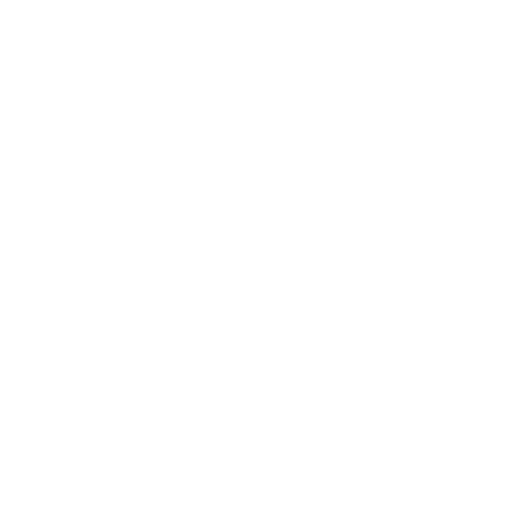
t = 0.00 s
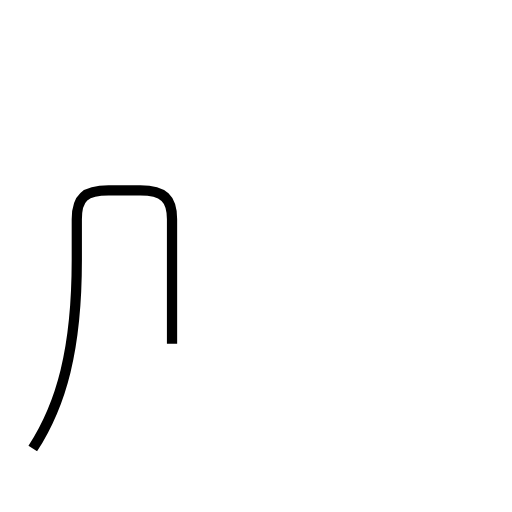
t = 1.45 s
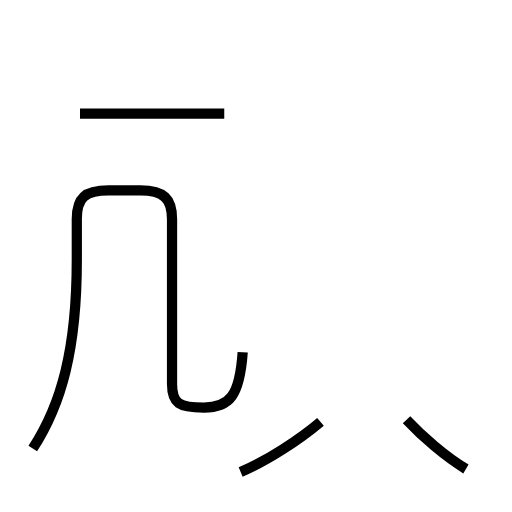
t = 2.86 s
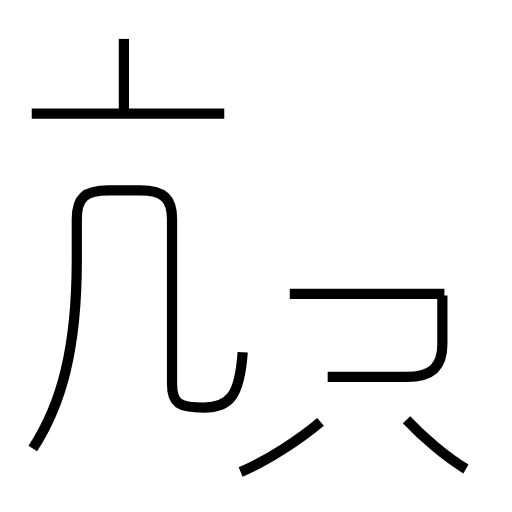
t = 4.20 s
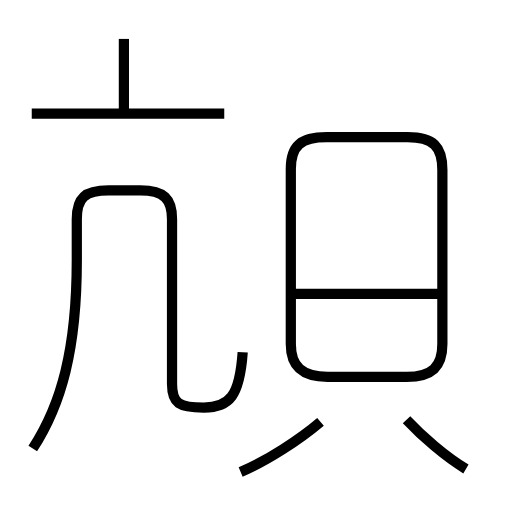
t = 5.81 s
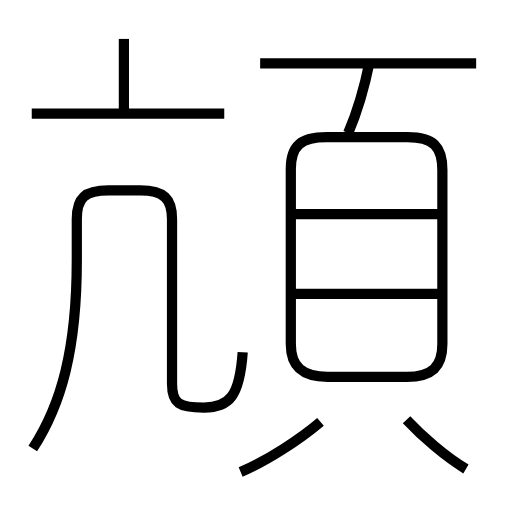
t = 7.12 s

The animated SVG that drew these frames (rendered in a browser with its animation timeline set to each time). Animation: 10 SMIL elements (animate=10); one cycle of 7.12 s.

<?xml version='1.0' encoding='utf-8'?>
<svg viewBox="0.0 -6.0 50.0 50.0" version="1.1" xmlns="http://www.w3.org/2000/svg"><rect x="-1000" y="-1000" width="2000" height="2000" stroke="white" fill="white" /><g style="fill:none;stroke:#000000;stroke-width:1"><path d="M 3.2 -0.2 C 6.0 -4.5 7.5 -9.9 7.5 -18.6 L 7.5 -22.6 C 7.5 -24.7 8.3 -25.4 10.6 -25.4 L 13.7 -25.4 C 16.0 -25.4 16.8 -24.6 16.8 -22.6 L 16.8 -6.5 C 16.8 -4.6 17.5 -4.2 19.9 -4.2 C 22.4 -4.2 23.4 -5.3 23.7 -9.6 " transform="translate(0.0 38.0)" stroke-dasharray="64.28877785135302" stroke-dashoffset="64.28877785135302"><animate attributeName="stroke-dashoffset" from="64.28877785135302" to="0" dur="1.9286633355405904s" begin="0s" fill="freeze" /></path><path d="M 23.5 2.1 C 26.1 1.0 29.3 -1.1 31.3 -2.8 " transform="translate(0.0 38.0)" stroke-dasharray="9.24077763096631" stroke-dashoffset="9.24077763096631"><animate attributeName="stroke-dashoffset" from="9.24077763096631" to="0" dur="0.27722332892898927s" begin="1.9286633355405904s" fill="freeze" /></path><path d="M 45.5 1.8 C 43.5 0.6 41.2 -1.4 39.7 -3.0 " transform="translate(0.0 38.0)" stroke-dasharray="7.549172184856916" stroke-dashoffset="7.549172184856916"><animate attributeName="stroke-dashoffset" from="7.549172184856916" to="0" dur="0.22647516554570746s" begin="2.20588666446958s" fill="freeze" /></path><path d="M 21.9 -32.9 L 3.1 -32.9 " transform="translate(0.0 38.0)" stroke-dasharray="18.799999999999997" stroke-dashoffset="18.799999999999997"><animate attributeName="stroke-dashoffset" from="18.799999999999997" to="0" dur="0.564s" begin="2.4323618300152874s" fill="freeze" /></path><path d="M 12.1 -33.1 L 12.1 -40.2 " transform="translate(0.0 38.0)" stroke-dasharray="7.100000000000001" stroke-dashoffset="7.100000000000001"><animate attributeName="stroke-dashoffset" from="7.100000000000001" to="0" dur="0.21300000000000002s" begin="2.9963618300152874s" fill="freeze" /></path><path d="M 43.4 -15.3 L 28.3 -15.3 " transform="translate(0.0 38.0)" stroke-dasharray="15.099999999999998" stroke-dashoffset="15.099999999999998"><animate attributeName="stroke-dashoffset" from="15.099999999999998" to="0" dur="0.4529999999999999s" begin="3.2093618300152875s" fill="freeze" /></path><path d="M 32.0 -7.2 L 39.7 -7.2 C 42.2 -7.2 43.2 -8.2 43.2 -10.4 L 43.2 -27.4 C 43.2 -29.7 42.3 -30.6 39.8 -30.6 L 31.9 -30.6 C 29.4 -30.6 28.4 -29.8 28.4 -27.5 L 28.4 -10.4 C 28.4 -8.2 29.5 -7.2 32.0 -7.2 Z " transform="translate(0.0 38.0)" stroke-dasharray="71.67217903281403" stroke-dashoffset="71.67217903281403"><animate attributeName="stroke-dashoffset" from="71.67217903281403" to="0" dur="2.150165370984421s" begin="3.6623618300152874s" fill="freeze" /></path><path d="M 43.4 -23.1 L 28.3 -23.1 " transform="translate(0.0 38.0)" stroke-dasharray="15.099999999999998" stroke-dashoffset="15.099999999999998"><animate attributeName="stroke-dashoffset" from="15.099999999999998" to="0" dur="0.4529999999999999s" begin="5.812527200999709s" fill="freeze" /></path><path d="M 34.0 -31.0 C 34.9 -33.1 35.6 -35.5 36.1 -38.0 " transform="translate(0.0 38.0)" stroke-dasharray="7.321047307400497" stroke-dashoffset="7.321047307400497"><animate attributeName="stroke-dashoffset" from="7.321047307400497" to="0" dur="0.2196314192220149s" begin="6.265527200999709s" fill="freeze" /></path><path d="M 46.5 -37.8 L 25.4 -37.8" transform="translate(0.0 38.0)" stroke-dasharray="21.1" stroke-dashoffset="21.1"><animate attributeName="stroke-dashoffset" from="21.1" to="0" dur="0.633s" begin="6.485158620221724s" fill="freeze" /></path></g></svg>
